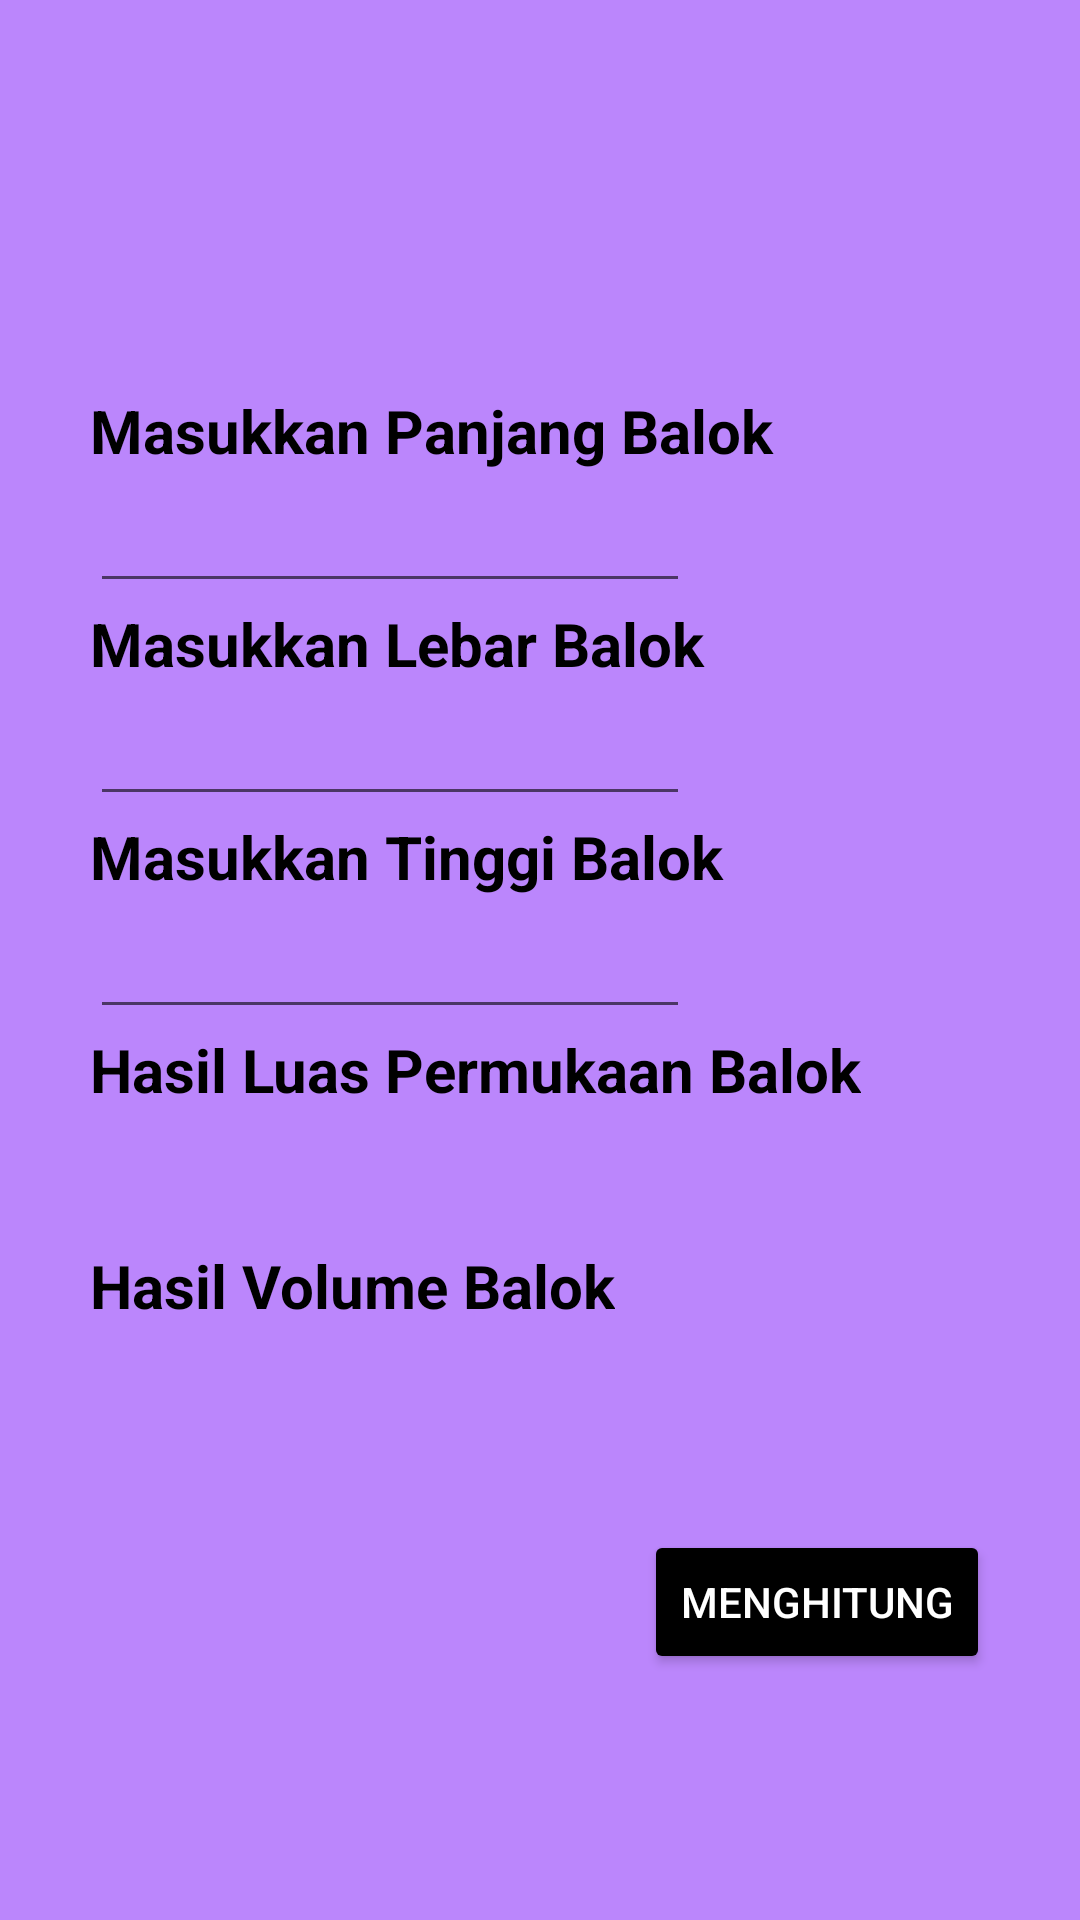

The Android layout XML behind this screen, and the referenced resources:
<!-- AndroidManifest.xml: application theme Theme.TryingImageButtonIntent -->
<!-- res/layout/balok.xml -->
<?xml version="1.0" encoding="UTF-8"?>
<RelativeLayout xmlns:android="http://schemas.android.com/apk/res/android"
    android:layout_height="fill_parent"
    android:layout_width="fill_parent"
    android:background="@color/purple_200"
    android:id="@+id/widget27">

    <LinearLayout
        android:layout_height="380dp"
        android:layout_width="300dp"
        android:id="@+id/widget28"
        android:layout_centerHorizontal="true"
        android:layout_centerVertical="true"
        android:orientation="vertical"
        >

        <TextView
            android:layout_height="wrap_content"
            android:layout_width="wrap_content"
            android:id="@+id/widget30"
            android:textColor="@color/black"
            android:textStyle="bold"
            android:textSize="20dp"
            android:text="Masukkan Panjang Balok ">
        </TextView>

        <EditText
            android:layout_height="wrap_content"
            android:layout_width="200dp"
            android:id="@+id/panjang"
            android:textSize="20dp">
        </EditText>

        <TextView
            android:layout_height="wrap_content"
            android:layout_width="wrap_content"
            android:id="@+id/widget31"
            android:textColor="@color/black"
            android:textStyle="bold"
            android:textSize="20dp"
            android:text="Masukkan Lebar Balok ">
        </TextView>

        <EditText
            android:layout_height="wrap_content"
            android:layout_width="200dp"
            android:id="@+id/lebar"
            android:textSize="20dp">
        </EditText>

        <TextView
            android:layout_height="wrap_content"
            android:layout_width="wrap_content"
            android:id="@+id/widget34"
            android:textColor="@color/black"
            android:textStyle="bold"
            android:textSize="20dp"
            android:text="Masukkan Tinggi Balok ">
        </TextView>

        <EditText
            android:layout_height="wrap_content"
            android:layout_width="200dp"
            android:id="@+id/tinggi"
            android:textSize="20dp">
        </EditText>

        <TextView
            android:layout_height="wrap_content"
            android:layout_width="wrap_content"
            android:id="@+id/widget32"
            android:textColor="@color/black"
            android:textStyle="bold"
            android:textSize="20dp"
            android:text="Hasil Luas Permukaan Balok">
        </TextView>

        <TextView
            android:layout_height="45dp"
            android:layout_width="200dp"
            android:id="@+id/luas"
            android:textColor="@color/teal_700"
            android:textSize="20dp">
        </TextView>

        <TextView
            android:layout_height="wrap_content"
            android:layout_width="wrap_content"
            android:id="@+id/widget33"
            android:textColor="@color/black"
            android:textStyle="bold"
            android:textSize="20dp"
            android:text="Hasil Volume Balok">
        </TextView>

        <TextView
            android:layout_height="45dp"
            android:layout_width="200dp"
            android:id="@+id/volume"
            android:textColor="@color/teal_700"
            android:textSize="20dp">
        </TextView>
    </LinearLayout>
    <Button
        android:layout_height="wrap_content"
        android:layout_width="wrap_content"
        android:id="@+id/count"
        android:text="Menghitung"
        android:backgroundTint="@color/black"
        android:textColor="@color/white"
        android:layout_alignRight="@+id/widget28"
        android:layout_below="@+id/widget28">
    </Button>

</RelativeLayout>
<!-- resources referenced by this layout -->
<resources>
  <style name="Theme.TryingImageButtonIntent" parent="Theme.MaterialComponents.DayNight.DarkActionBar">
          
          <item name="colorPrimary">@color/purple_500</item>
          <item name="colorPrimaryVariant">@color/purple_700</item>
          <item name="colorOnPrimary">@color/white</item>
          
          <item name="colorSecondary">@color/teal_200</item>
          <item name="colorSecondaryVariant">@color/teal_700</item>
          <item name="colorOnSecondary">@color/black</item>
          
          <item name="android:statusBarColor" tools:targetApi="l">?attr/colorPrimaryVariant</item>
          
      </style>
  <!-- not gathered from this repository: default colours our renderer supplied (Android Studio template values) -->
  <color name="purple_200">#FFBB86FC</color>
  <color name="purple_500">#FF6200EE</color>
  <color name="purple_700">#FF3700B3</color>
  <color name="teal_200">#FF03DAC5</color>
  <color name="teal_700">#FF018786</color>
  <color name="black">#FF000000</color>
  <color name="white">#FFFFFFFF</color>
</resources>
